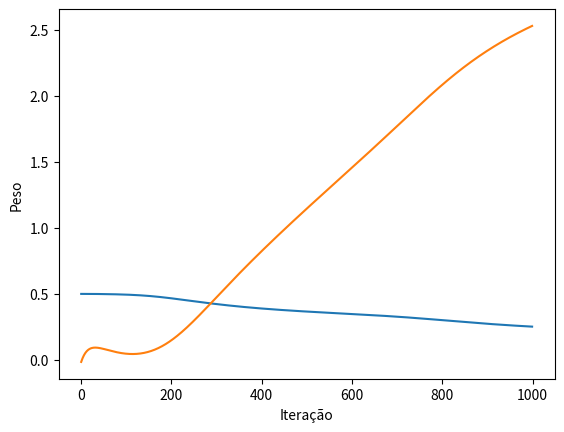

Here is the Python script that generated this plot:
# -*- coding: utf-8 -*-
"""Cópia de MLP-XOR.ipynb

Automatically generated by Colaboratory.

Original file is located at
    https://colab.research.google.com/<link-removed>

***
# <font color=black size=6> <b>MLP - Exemplo - Operador XOR</font>
***

# <font color=black>1 Importando Bibliotecas</font>
"""

import numpy as np

"""# <font color=black>2 Parâmetros de entrada, saída, pesos e taxa de Aprendizagem</font>"""

entradas = np.array([[0,0],[0,1], [1,0], [1,1]])
saidas = np.array([[0],[1],[1],[0]])
pesos0=np.array([[-0.424,-0.740,-0.961],[0.358,-0.577,-0.469]])
pesos0=np.random.random((2,3))-1

pesos1=np.array([[-0.017],[-0.893],[0.148]])
#pesos1=np.random.random((3,1))-1

epocas=1000
taxaAprendizagem = 0.6
momento = 1

"""# <font color=black>3 Funções Auxiliares</font>"""

def sigmoid(soma):
	  return 1/(1+np.exp(-soma))

def sigmoidDerivada(sig):
    return sig*(1-sig)

"""# <font color=black>4 Treinamento da rede neural</font>"""

x=[]
y=[]
p=[]
for j in range(epocas):
    camadaEntrada = entradas
    somaSinapse0 = np.dot(camadaEntrada,pesos0)
    camadaOculta = sigmoid(somaSinapse0)
    somaSinapse1 = np.dot(camadaOculta, pesos1)
    camadaSaida = sigmoid(somaSinapse1)
    erroCamadaSaida=saidas-camadaSaida
    mediaAbsoluta=np.mean(np.abs(erroCamadaSaida))
    print("Erro: " + str(mediaAbsoluta))
    x.append(j)
    y.append(mediaAbsoluta)
    p.append(pesos1[0])
    derivadaSaida = sigmoidDerivada(camadaSaida)
    deltaSaida = erroCamadaSaida * derivadaSaida
    pesos1Transposta=pesos1.T
    deltaSaidaXPeso=deltaSaida.dot(pesos1Transposta)
    
    deltaCamadaOculta=deltaSaidaXPeso *sigmoidDerivada(camadaOculta)

    camadaOcultaTransposta = camadaOculta.T
    pesosNovo1 = camadaOcultaTransposta.dot(deltaSaida)
    pesos1 = (pesos1 * momento) + (pesosNovo1 * taxaAprendizagem)

    camadaEntradaTransposta = camadaEntrada.T
    pesosNovo0 = camadaEntradaTransposta.dot(deltaCamadaOculta)
    pesos0 = (pesos0 * momento)+(pesosNovo0*taxaAprendizagem)

from matplotlib.pyplot import *
from numpy import *
plot(x,y)
xlabel("Iteração")
ylabel("erro")
print(x)
show()

plot(x,p)
xlabel("Iteração")
ylabel("Peso")
print(x)
show()